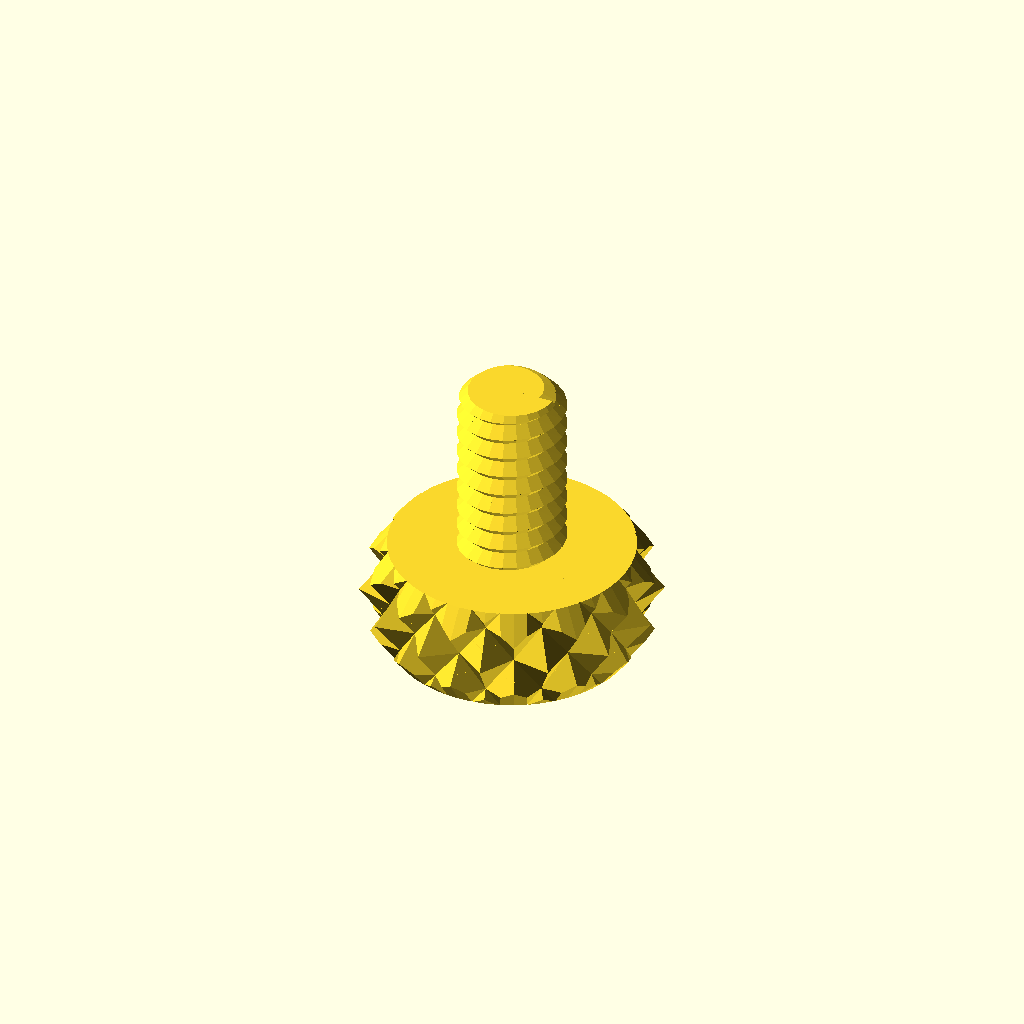
Cell 1: rendered with the file's own defaults.
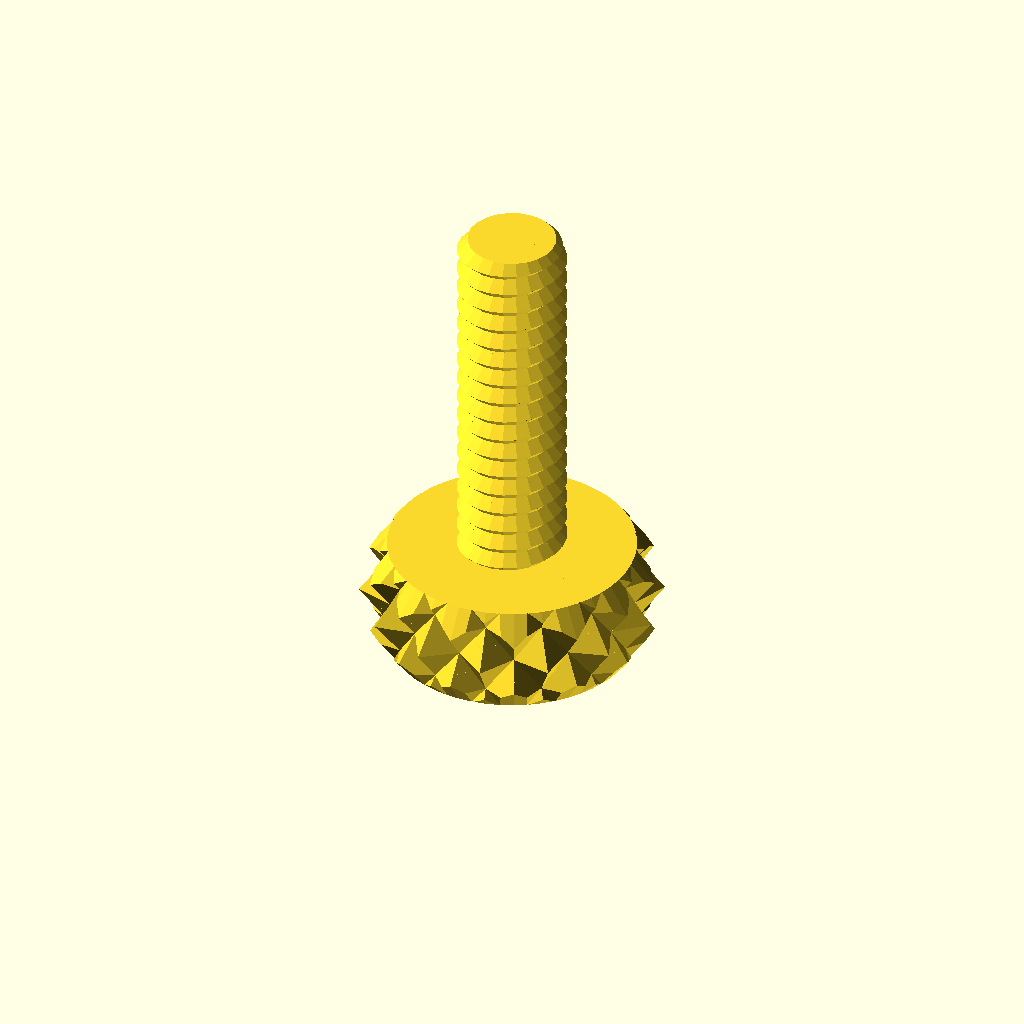
Cell 2 — height set to 20, the other parameters unchanged.
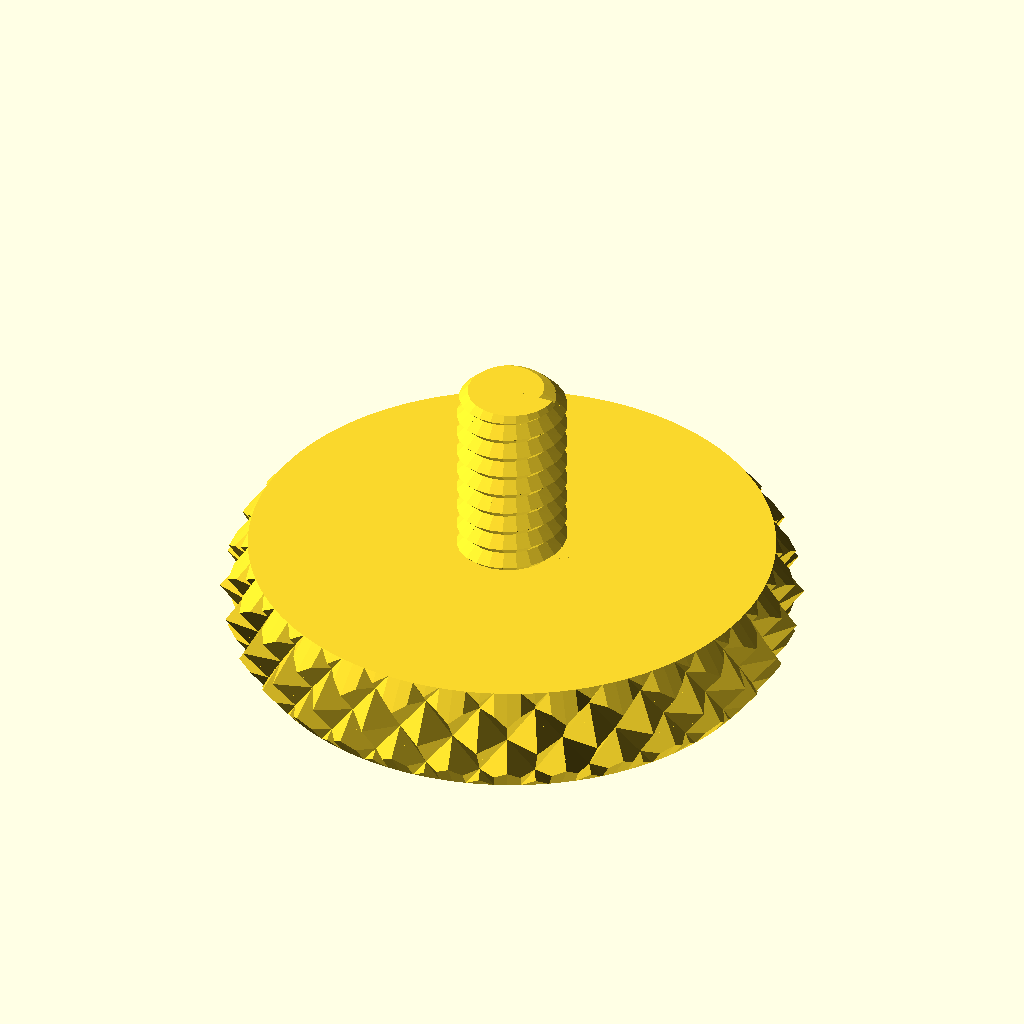
Cell 3 — diameterKnob set to 30, the other parameters unchanged.
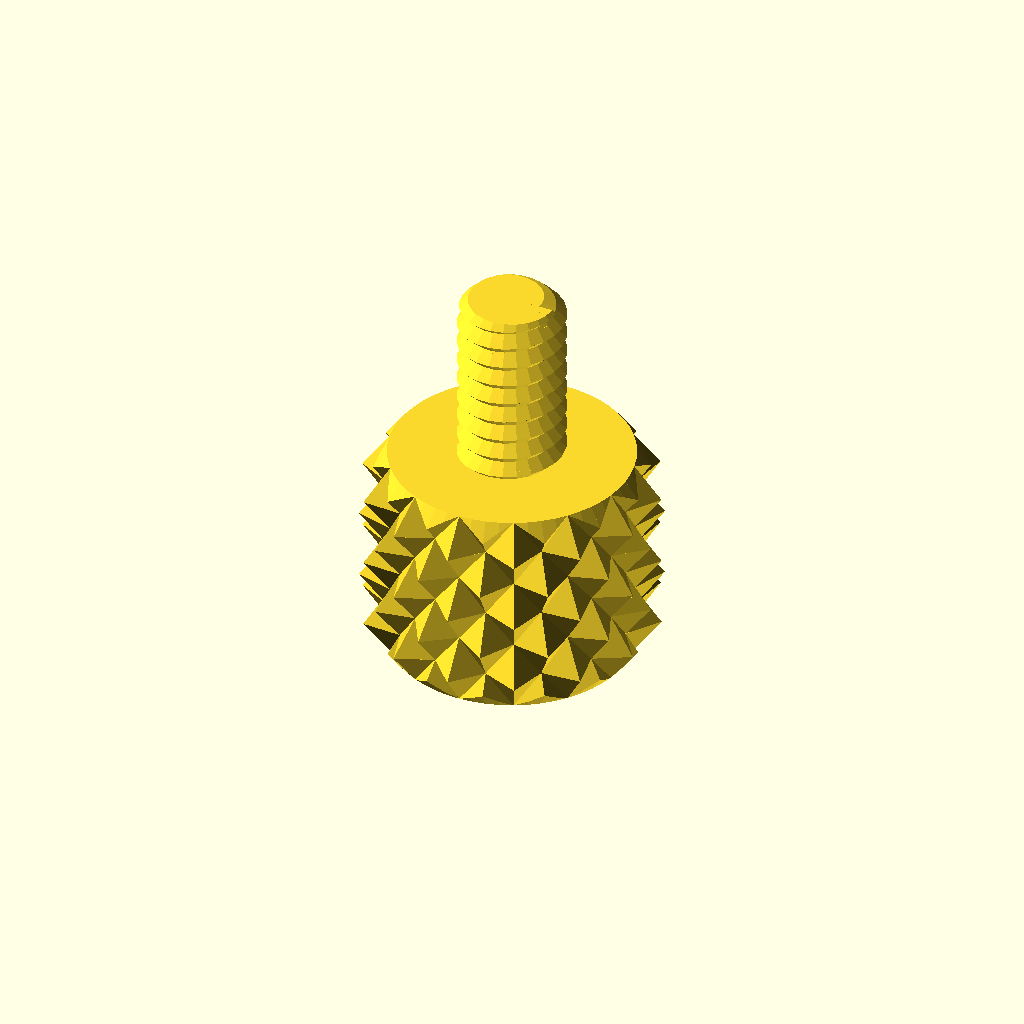
Cell 4: heightKnob = 12 (everything else at default).
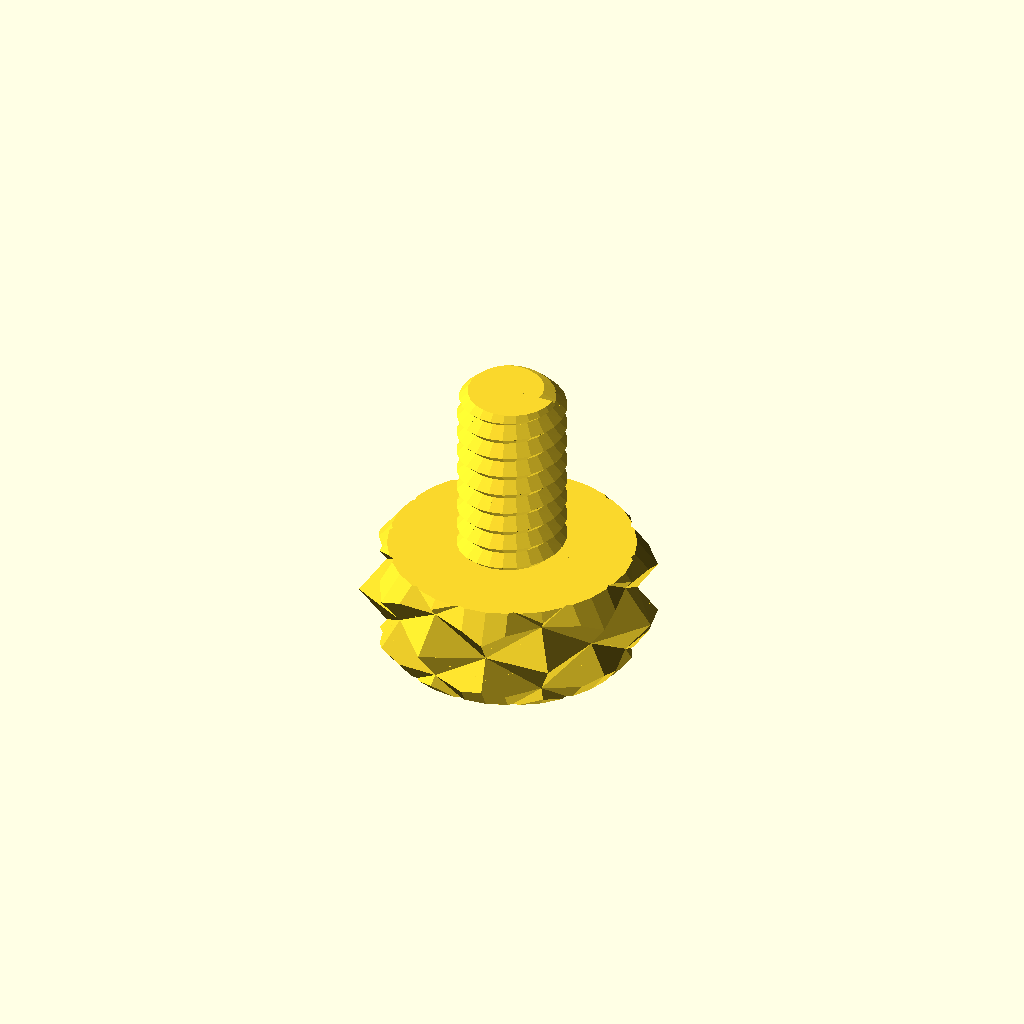
Cell 5: the same model with knurlWidth = 6.
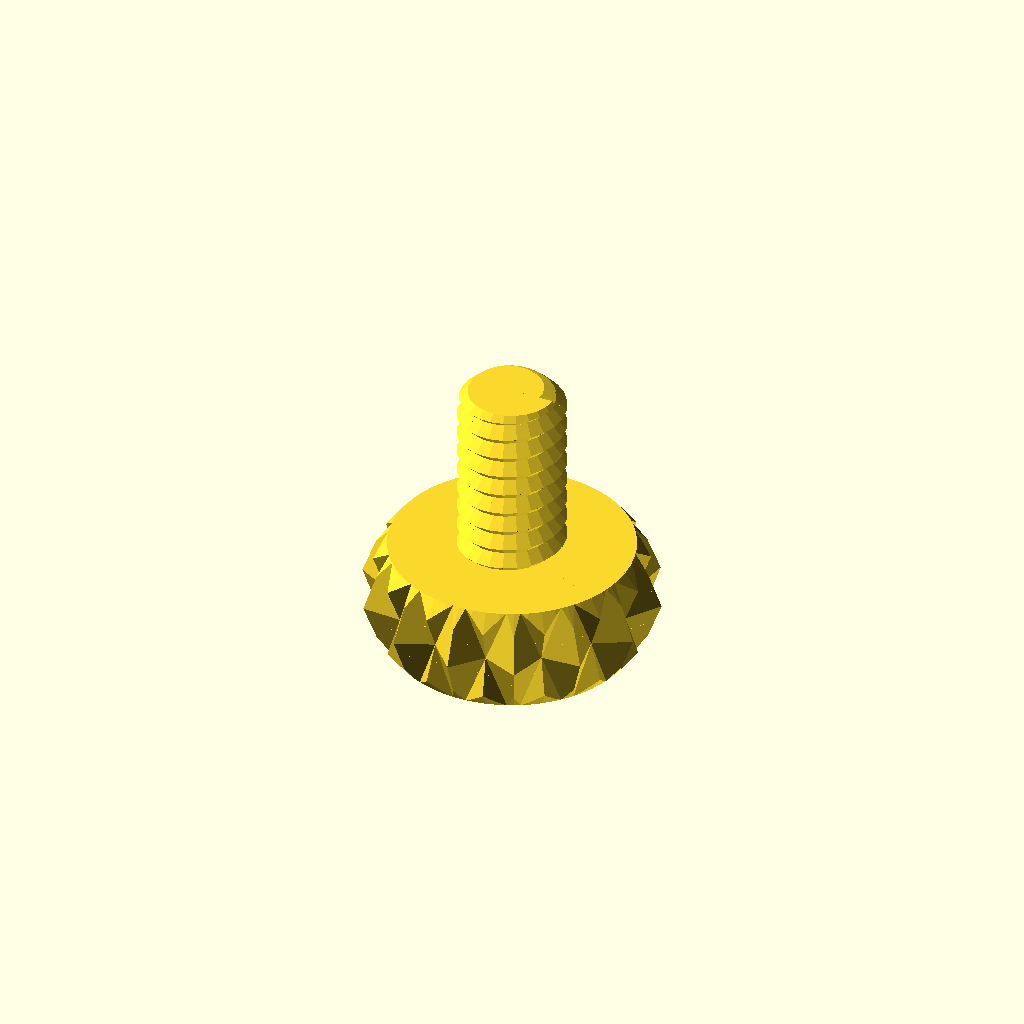
Cell 6: the same model with knurlHeight = 8.
One fixed orthographic camera (rotation 55°, 0°, 25°; colour scheme Cornfield) for every cell.
The OpenSCAD source (CameraScrew/camera_screw.scad):
/* [General] */
// Height of the thread
height = 10;
// Diameter of the knob
diameterKnob = 15;
// Height of the knob
heightKnob = 6;

/* [Knurl Settings] */
knurlWidth = 3;
knurlHeight = 4;
knurlDepth = 1.5;
knurlEndSmooth = 2;
knurlSurfaceSmooth = 0;

/* [Thread Settings] */
diameterThread = 6;
step = 1.2;
roundness = 4;
degrees = 45;

/* [Hidden] */
PI=3.141592;

knurled_cyl(heightKnob, diameterKnob,
            knurlWidth, knurlHeight, knurlDepth,
            knurlEndSmooth, knurlSurfaceSmooth);
            
/*
 * Countersink style:
 *                         -2 - Not even flat ends
 *                         -1 - Bottom (countersink'd and top flat)
 *                          0 - None (top and bottom flat)
 *                          1 - Top (bottom flat)
 *                          2 - Both (countersink'd)
 */
translate([0, 0, heightKnob])
  screw_thread(diameterThread, step, degrees, height,
               PI / roundness, 1);

/*
 * knurledFinishLib.scad
 * 
 * Written by aubenc @ Thingiverse
 *
 * This script is licensed under the Public Domain license.
 *
 * http://www.thingiverse.com/thing:9095
 *
 * Usage:
 *
 *    knurled_cyl( Knurled cylinder height,
 *                 Knurled cylinder outer diameter,
 *                 Knurl polyhedron width,
 *                 Knurl polyhedron height,
 *                 Knurl polyhedron depth,
 *                 Cylinder ends smoothed height,
 *                 Knurled surface smoothing amount );
 */
module knurled_cyl(chg, cod, cwd, csh, cdp, fsh, smt)
{
    cord=(cod+cdp+cdp*smt/100)/2;
    cird=cord-cdp;
    cfn=round(2*cird*PI/cwd);
    clf=360/cfn;
    crn=ceil(chg/csh);

    intersection()
    {
        shape(fsh, cird, cord-cdp*smt/100, cfn*4, chg);

        translate([0,0,-(crn*csh-chg)/2])
          knurled_finish(cord, cird, clf, csh, cfn, crn);
    }
}

module shape(hsh, ird, ord, fn4, hg)
{
        union()
        {
            cylinder(h=hsh, r1=ird, r2=ord, $fn=fn4, center=false);

            translate([0,0,hsh-0.002])
              cylinder(h=hg-2*hsh+0.004, r=ord, $fn=fn4, center=false);

            translate([0,0,hg-hsh])
              cylinder(h=hsh, r1=ord, r2=ird, $fn=fn4, center=false);
        }

}

module knurled_finish(ord, ird, lf, sh, fn, rn)
{
    for(j=[0:rn-1])
    assign(h0=sh*j, h1=sh*(j+1/2), h2=sh*(j+1))
    {
        for(i=[0:fn-1])
        assign(lf0=lf*i, lf1=lf*(i+1/2), lf2=lf*(i+1))
        {
            polyhedron(
                points=[
                     [ 0,0,h0],
                     [ ord*cos(lf0), ord*sin(lf0), h0],
                     [ ird*cos(lf1), ird*sin(lf1), h0],
                     [ ord*cos(lf2), ord*sin(lf2), h0],

                     [ ird*cos(lf0), ird*sin(lf0), h1],
                     [ ord*cos(lf1), ord*sin(lf1), h1],
                     [ ird*cos(lf2), ird*sin(lf2), h1],

                     [ 0,0,h2],
                     [ ord*cos(lf0), ord*sin(lf0), h2],
                     [ ird*cos(lf1), ird*sin(lf1), h2],
                     [ ord*cos(lf2), ord*sin(lf2), h2]
                    ],
                faces=[
                     [0,1,2],[2,3,0],
                     [1,0,4],[4,0,7],[7,8,4],
                     [8,7,9],[10,9,7],
                     [10,7,6],[6,7,0],[3,6,0],
                     [2,1,4],[3,2,6],[10,6,9],[8,9,4],
                     [4,5,2],[2,5,6],[6,5,9],[9,5,4]
                    ],
                convexity=5);
         }
    }
}

/*
 *    polyScrewThread_r1.scad    by aubenc @ Thingiverse
 *
 * This script contains the library modules that can be used to generate
 * threaded rods, screws and nuts.
 *
 * http://www.thingiverse.com/thing:8796
 *
 * CC Public Domain
 */

module screw_thread(od,st,lf0,lt,rs,cs)
{
    or=od/2;
    ir=or-st/2*cos(lf0)/sin(lf0);
    pf=2*PI*or;
    sn=floor(pf/rs);
    lfxy=360/sn;
    ttn=round(lt/st+1);
    zt=st/sn;

    intersection()
    {
        if (cs >= -1)
        {
           thread_shape(cs,lt,or,ir,sn,st);
        }

        full_thread(ttn,st,sn,zt,lfxy,or,ir);
    }
}

module hex_nut(df,hg,sth,clf,cod,crs)
{

    difference()
    {
        hex_head(hg,df);

        hex_countersink_ends(sth/2,cod,clf,crs,hg);

        screw_thread(cod,sth,clf,hg,crs,-2);
    }
}


module hex_screw(od,st,lf0,lt,rs,cs,df,hg,ntl,ntd)
{
    ntr=od/2-(st/2)*cos(lf0)/sin(lf0);

    union()
    {
        hex_head(hg,df);

        translate([0,0,hg])
        if ( ntl == 0 )
        {
            cylinder(h=0.01, r=ntr, center=true);
        }
        else
        {
            if ( ntd == -1 )
            {
                cylinder(h=ntl+0.01, r=ntr, $fn=floor(od*PI/rs), center=false);
            }
            else if ( ntd == 0 )
            {
                union()
                {
                    cylinder(h=ntl-st/2,
                             r=od/2, $fn=floor(od*PI/rs), center=false);

                    translate([0,0,ntl-st/2])
                    cylinder(h=st/2,
                             r1=od/2, r2=ntr, 
                             $fn=floor(od*PI/rs), center=false);
                }
            }
            else
            {
                cylinder(h=ntl, r=ntd/2, $fn=ntd*PI/rs, center=false);
            }
        }

        translate([0,0,ntl+hg]) screw_thread(od,st,lf0,lt,rs,cs);
    }
}

module hex_screw_0(od,st,lf0,lt,rs,cs,df,hg,ntl,ntd)
{
    ntr=od/2-(st/2)*cos(lf0)/sin(lf0);

    union()
    {
        hex_head_0(hg,df);

        translate([0,0,hg])
        if ( ntl == 0 )
        {
            cylinder(h=0.01, r=ntr, center=true);
        }
        else
        {
            if ( ntd == -1 )
            {
                cylinder(h=ntl+0.01, r=ntr, $fn=floor(od*PI/rs), center=false);
            }
            else if ( ntd == 0 )
            {
                union()
                {
                    cylinder(h=ntl-st/2,
                             r=od/2, $fn=floor(od*PI/rs), center=false);

                    translate([0,0,ntl-st/2])
                    cylinder(h=st/2,
                             r1=od/2, r2=ntr, 
                             $fn=floor(od*PI/rs), center=false);
                }
            }
            else
            {
                cylinder(h=ntl, r=ntd/2, $fn=ntd*PI/rs, center=false);
            }
        }

        translate([0,0,ntl+hg]) screw_thread(od,st,lf0,lt,rs,cs);
    }
}

module thread_shape(cs,lt,or,ir,sn,st)
{
    if ( cs == 0 )
    {
        cylinder(h=lt, r=or, $fn=sn, center=false);
    }
    else
    {
        union()
        {
            translate([0,0,st/2])
              cylinder(h=lt-st+0.005, r=or, $fn=sn, center=false);

            if ( cs == -1 || cs == 2 )
            {
                cylinder(h=st/2, r1=ir, r2=or, $fn=sn, center=false);
            }
            else
            {
                cylinder(h=st/2, r=or, $fn=sn, center=false);
            }

            translate([0,0,lt-st/2])
            if ( cs == 1 || cs == 2 )
            {
                  cylinder(h=st/2, r1=or, r2=ir, $fn=sn, center=false);
            }
            else
            {
                cylinder(h=st/2, r=or, $fn=sn, center=false);
            }
        }
    }
}

module full_thread(ttn,st,sn,zt,lfxy,or,ir)
{
  if(ir >= 0.2)
  {
    for(i=[0:ttn-1])
    {
        for(j=[0:sn-1])
			assign( pt = [	[0,                  0,                  i*st-st            ],
                        [ir*cos(j*lfxy),     ir*sin(j*lfxy),     i*st+j*zt-st       ],
                        [ir*cos((j+1)*lfxy), ir*sin((j+1)*lfxy), i*st+(j+1)*zt-st   ],
								[0,0,i*st],
                        [or*cos(j*lfxy),     or*sin(j*lfxy),     i*st+j*zt-st/2     ],
                        [or*cos((j+1)*lfxy), or*sin((j+1)*lfxy), i*st+(j+1)*zt-st/2 ],
                        [ir*cos(j*lfxy),     ir*sin(j*lfxy),     i*st+j*zt          ],
                        [ir*cos((j+1)*lfxy), ir*sin((j+1)*lfxy), i*st+(j+1)*zt      ],
                        [0,                  0,                  i*st+st            ]	])
        {
            polyhedron(points=pt,
              		  faces=[	[1,0,3],[1,3,6],[6,3,8],[1,6,4],
											[0,1,2],[1,4,2],[2,4,5],[5,4,6],[5,6,7],[7,6,8],
											[7,8,3],[0,2,3],[3,2,7],[7,2,5]	]);
        }
    }
  }
  else
  {
    echo("Step Degrees too agresive, the thread will not be made!!");
    echo("Try to increase de value for the degrees and/or...");
    echo(" decrease the pitch value and/or...");
    echo(" increase the outer diameter value.");
  }
}

module hex_head(hg,df)
{
	rd0=df/2/sin(60);
	x0=0;	x1=df/2;	x2=x1+hg/2;
	y0=0;	y1=hg/2;	y2=hg;

	intersection()
	{
	   cylinder(h=hg, r=rd0, $fn=6, center=false);

		rotate_extrude(convexity=10, $fn=6*round(df*PI/6/0.5))
		polygon([ [x0,y0],[x1,y0],[x2,y1],[x1,y2],[x0,y2] ]);
	}
}

module hex_head_0(hg,df)
{
    cylinder(h=hg, r=df/2/sin(60), $fn=6, center=false);
}

module hex_countersink_ends(chg,cod,clf,crs,hg)
{
    translate([0,0,-0.1])
    cylinder(h=chg+0.01, 
             r1=cod/2, 
             r2=cod/2-(chg+0.1)*cos(clf)/sin(clf),
             $fn=floor(cod*PI/crs), center=false);

    translate([0,0,hg-chg+0.1])
    cylinder(h=chg+0.01, 
             r1=cod/2-(chg+0.1)*cos(clf)/sin(clf),
             r2=cod/2, 
             $fn=floor(cod*PI/crs), center=false);
}
Customizer parameters (derived from the source; name, type, default, range or options):
height: number, default 10
diameterKnob: number, default 15
heightKnob: number, default 6
knurlWidth: number, default 3
knurlHeight: number, default 4
knurlDepth: number, default 1.5
knurlEndSmooth: number, default 2
knurlSurfaceSmooth: number, default 0
diameterThread: number, default 6
step: number, default 1.2
roundness: number, default 4
degrees: number, default 45
